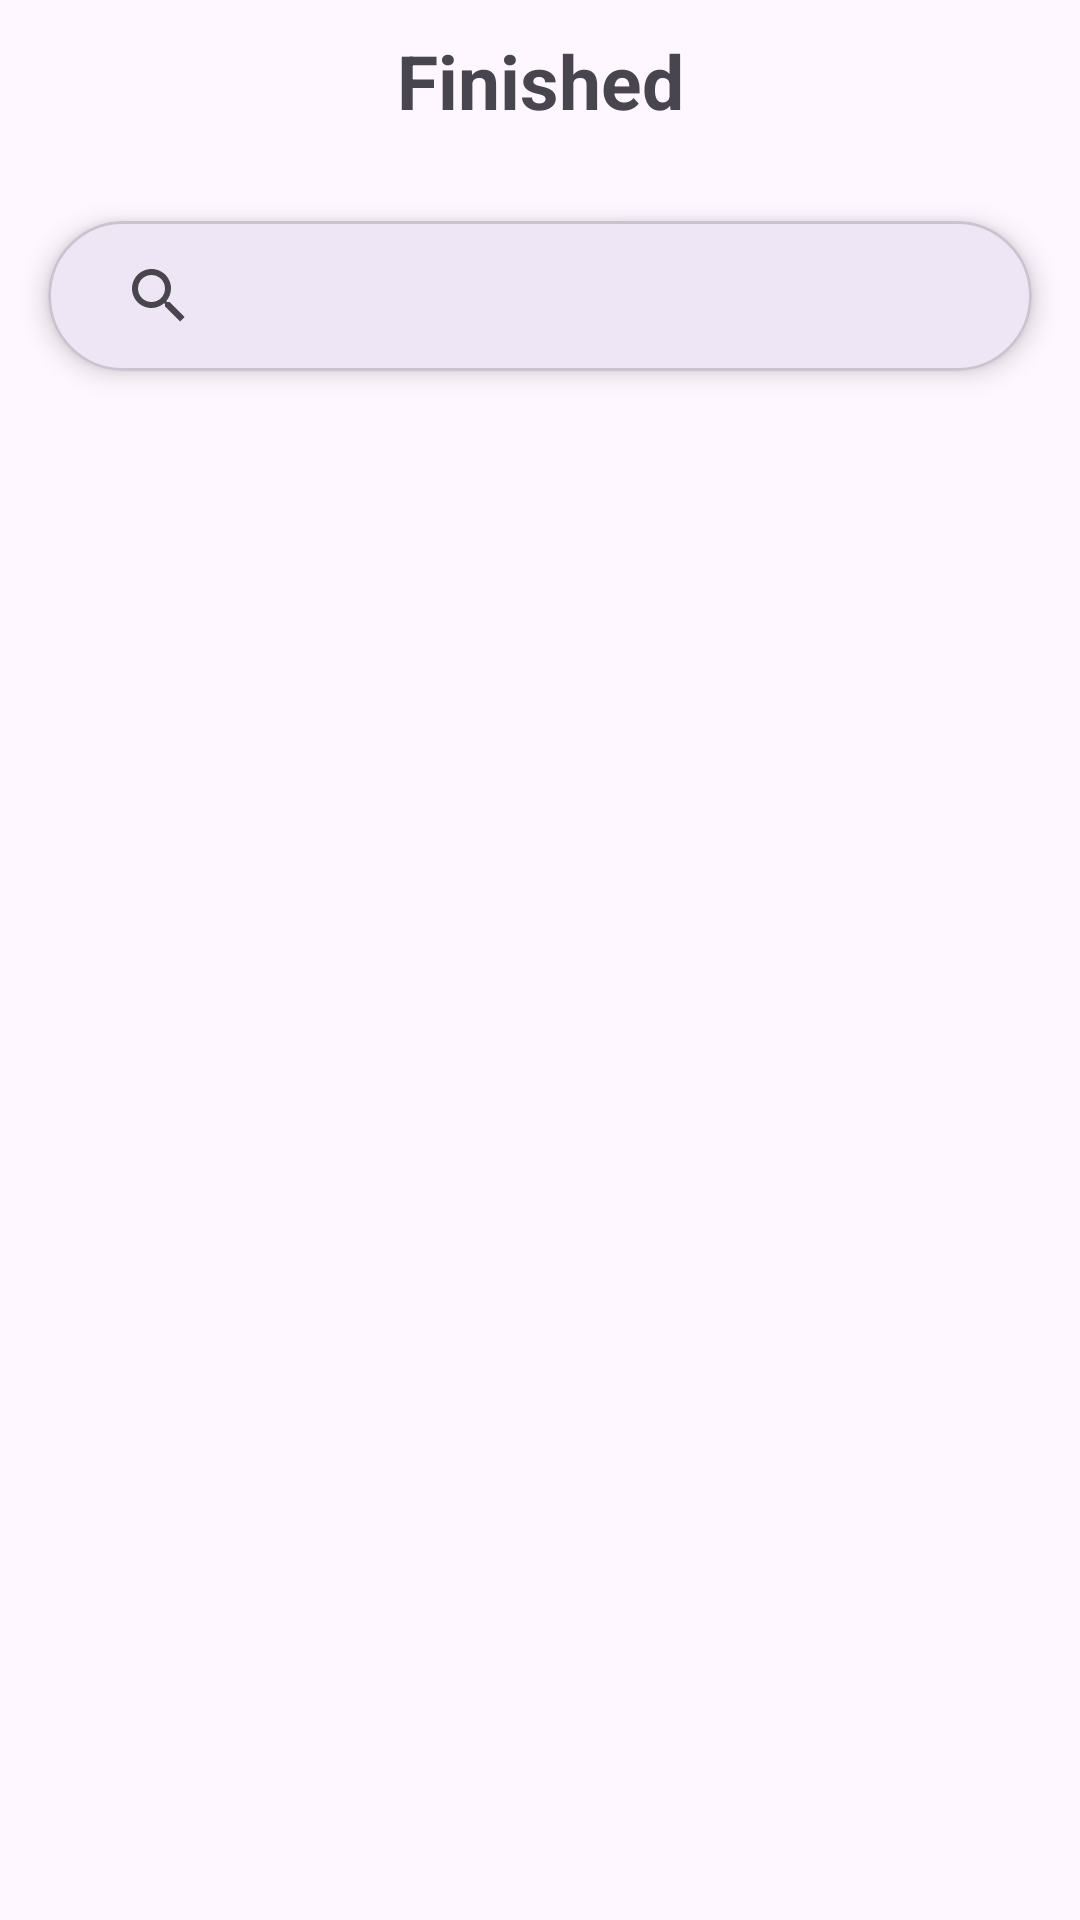

Reconstruct the res/layout file that produces this screen, plus the resources it refers to.
<!-- AndroidManifest.xml: application theme Theme.MySubmissionAndro -->
<!-- res/layout/fragment_finished.xml -->
<?xml version="1.0" encoding="utf-8"?>
<androidx.constraintlayout.widget.ConstraintLayout xmlns:android="http://schemas.android.com/apk/res/android"
    xmlns:app="http://schemas.android.com/apk/res-auto"
    xmlns:tools="http://schemas.android.com/tools"
    android:layout_width="match_parent"
    android:layout_height="match_parent"
    tools:context=".ui.fragment.FinishedFragment">

    <TextView
        android:id="@+id/textViewFinishedTitle"
        android:layout_width="wrap_content"
        android:layout_height="wrap_content"
        android:text="@string/title_finished"
        android:layout_marginTop="10dp"
        android:textSize="25sp"
        android:textStyle="bold"
        app:layout_constraintLeft_toLeftOf="parent"
        app:layout_constraintRight_toRightOf="parent"
        app:layout_constraintTop_toTopOf="parent"
        app:layout_constraintBottom_toTopOf="@id/card"/>

    <com.google.android.material.card.MaterialCardView
        android:id="@+id/card"
        android:layout_marginTop="30dp"
        android:layout_marginHorizontal="16dp"
        android:layout_width="0dp"
        android:layout_height="wrap_content"
        app:cardCornerRadius="25dp"
        app:cardElevation="5dp"
        app:layout_constraintEnd_toEndOf="parent"
        app:layout_constraintStart_toStartOf="parent"
        app:layout_constraintTop_toBottomOf="@id/textViewFinishedTitle">

        <androidx.appcompat.widget.SearchView
            android:id="@+id/searchViewFav"
            android:layout_width="match_parent"
            android:layout_height="40dp"
            android:layout_margin="5dp"
            android:queryHint="Search Finished Event Here..."
            app:iconifiedByDefault="false"
            app:queryBackground="@android:color/transparent"
            app:layout_constraintEnd_toEndOf="parent"
            app:layout_constraintStart_toStartOf="parent"
            app:layout_constraintTop_toTopOf="parent" />

    </com.google.android.material.card.MaterialCardView>

    <ProgressBar
        android:id="@+id/progressFinished"
        style="?android:attr/progressBarStyle"
        android:layout_width="wrap_content"
        android:layout_height="wrap_content"
        android:visibility="gone"
        app:layout_constraintBottom_toBottomOf="parent"
        app:layout_constraintEnd_toEndOf="parent"
        app:layout_constraintStart_toStartOf="parent"
        app:layout_constraintTop_toTopOf="parent"
        tools:visibility="visible" />

    <androidx.recyclerview.widget.RecyclerView
        android:id="@+id/rvFinished"
        android:layout_width="0dp"
        android:layout_height="0dp"
        android:layout_marginTop="12dp"
        android:layout_marginHorizontal="6dp"
        app:layout_constraintBottom_toBottomOf="parent"
        app:layout_constraintEnd_toEndOf="parent"
        app:layout_constraintStart_toStartOf="parent"
        app:layout_constraintTop_toBottomOf="@id/card" />

</androidx.constraintlayout.widget.ConstraintLayout>
<!-- resources referenced by this layout -->
<resources>
  <string name="title_finished">Finished</string>
  <style name="Theme.MySubmissionAndro" parent="Base.Theme.MySubmissionAndro" />
  <style name="Base.Theme.MySubmissionAndro" parent="Theme.Material3.DayNight.NoActionBar">
          
          
      </style>
</resources>
